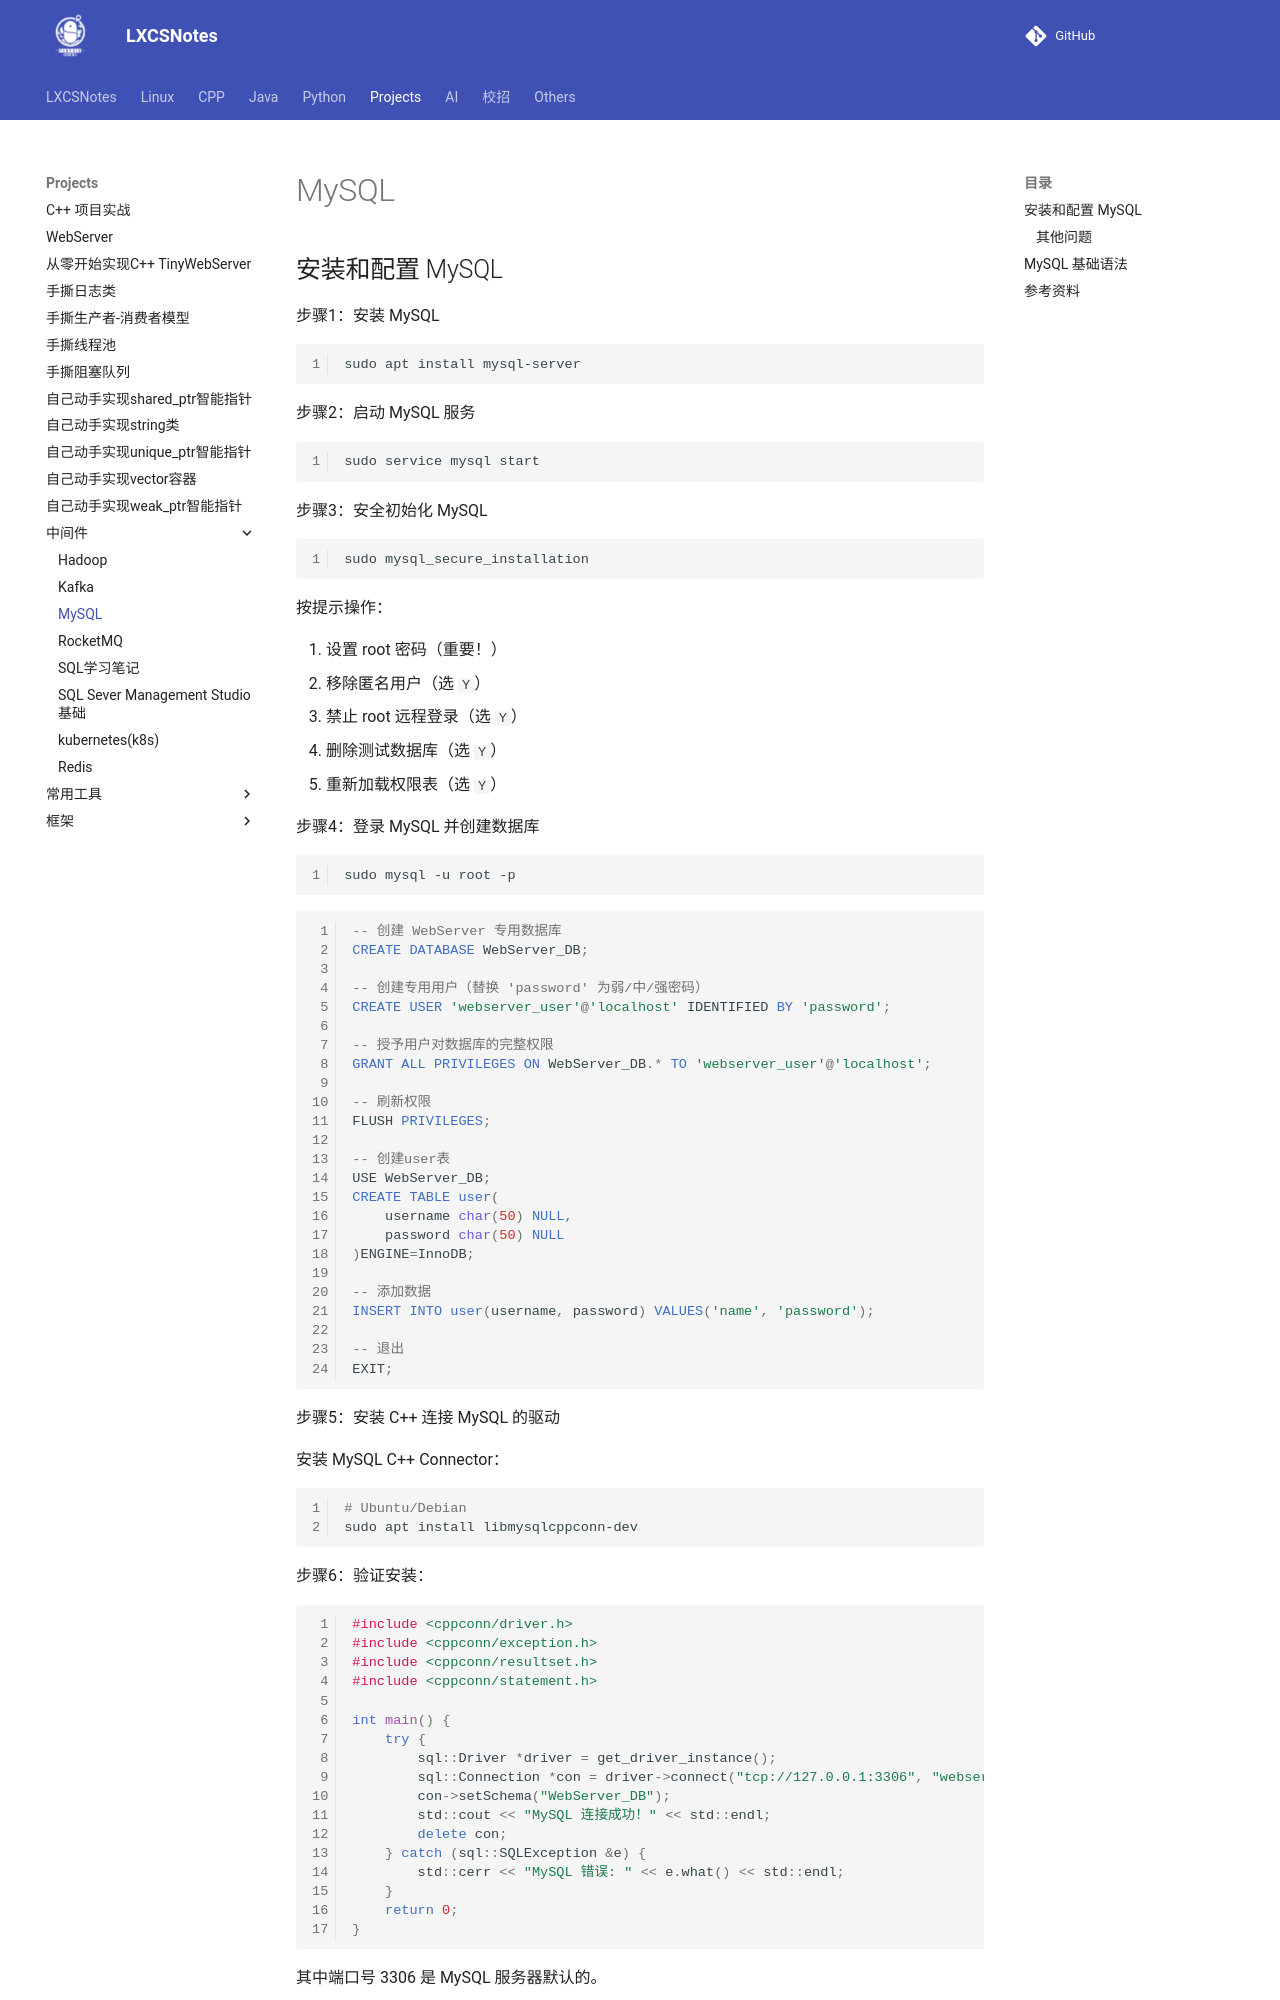

repository: A-Egoist/LXCSNotes · page: Projects/中间件/MySQL/index.html · generator: mkdocs

# MySQL

## 安装和配置 MySQL

步骤1：安装 MySQL

```bash
sudo apt install mysql-server
```

步骤2：启动 MySQL 服务

```bash
sudo service mysql start
```

步骤3：安全初始化 MySQL

```bash
sudo mysql_secure_installation
```

按提示操作：

1.  设置 root 密码（重要！）
2.  移除匿名用户（选 `Y`）
3.  禁止 root 远程登录（选 `Y`）
4.  删除测试数据库（选 `Y`）
5.  重新加载权限表（选 `Y`）

步骤4：登录 MySQL 并创建数据库

```bash
sudo mysql -u root -p
```

```sql
-- 创建 WebServer 专用数据库
CREATE DATABASE WebServer_DB;

-- 创建专用用户（替换 'password' 为弱/中/强密码）
CREATE USER 'webserver_user'@'localhost' IDENTIFIED BY 'password';

-- 授予用户对数据库的完整权限
GRANT ALL PRIVILEGES ON WebServer_DB.* TO 'webserver_user'@'localhost';

-- 刷新权限
FLUSH PRIVILEGES;

-- 创建user表
USE WebServer_DB;
CREATE TABLE user(
    username char(50) NULL,
    password char(50) NULL
)ENGINE=InnoDB;

-- 添加数据
INSERT INTO user(username, password) VALUES('name', 'password');

-- 退出
EXIT;
```

步骤5：安装 C++ 连接 MySQL 的驱动

安装 MySQL C++ Connector：

```bash
# Ubuntu/Debian
sudo apt install libmysqlcppconn-dev
```

步骤6：验证安装：

```c++
#include <cppconn/driver.h>
#include <cppconn/exception.h>
#include <cppconn/resultset.h>
#include <cppconn/statement.h>

int main() {
    try {
        sql::Driver *driver = get_driver_instance();
        sql::Connection *con = driver->connect("tcp://127.0.0.1:3306", "webserver_user", "password");
        con->setSchema("WebServer_DB");
        std::cout << "MySQL 连接成功！" << std::endl;
        delete con;
    } catch (sql::SQLException &e) {
        std::cerr << "MySQL 错误: " << e.what() << std::endl;
    }
    return 0;
}
```

其中端口号 3306 是 MySQL 服务器默认的。
